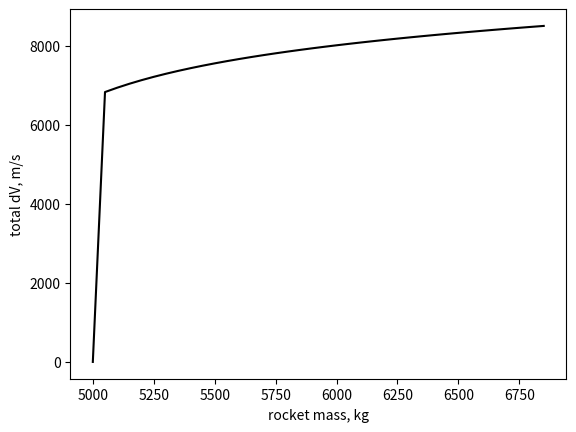

Reproduce this figure in Python.
"""Optimises stage sizes for maximum dV

Rockets are represented by n-stages
- auxilliary mass
- propulsion system (with isp, wet and dry mass) <- this is what is optimised for, auxilliary mass cannot be changed
- max burn times, so we don't overstress an engine

To scan efficiently over the available parameter space, we treat this as a sphere traversal problem. We don't guess the stage masses directly, but 
a position on an n-sphere of given radius using the 'surface' degrees of freedom. This guess corresponds to a rocket of some total mass with stage masses
that add to the correct value.
"""

import numpy as np
from math import cos, pi, sqrt, log
from scipy.optimize import minimize
import matplotlib.pyplot as plt

# TODO: estimate a function of propLambda vs propulsion system mass, given the propulsion system type: (solid, liquid, hybrid)
# TODO: account for tank residuals, some percentage in each tank

def angs2masses(totalMass:float, angs:list[float]) -> list[float]:
    """
    Converts spherical coordinates to rocket stage masses that sum to a specified total mass.

    The angles are angles used to specify the position, p, on an n-sphere's surface. The rocket's mass is 
    fed in as well, and converted to a representative radius, r.

    As the stage's masses must sum to some total, mTotal, we can use the fact that on an n-sphere:
    sqrt(sum(coords**2)) = r.

    Since we want some value for each stage, we take each stage as coords[i]**2, and r**2 is the total vehicle mass.
    """
    
    r = sqrt(totalMass)
    angs = np.array(angs, float)

    coords = np.zeros((angs.size + 1), float) # cartesian coordinates

    for i in range(0, angs.size):
        coords[i] = r * np.prod(np.sin(angs[0:i])) * cos(angs[i])

    coords[-1] = r * np.prod(np.sin(angs))

    # convert to stage masses:
    return coords**2



class Stage():
    """
    Represents one stage of a launch vehicle. Each stage consists of a propulsion system and some extra mass.
    The propulsion systems is made up from inert mass and propellant. The propellant is fully used during the stage's lifetime.
    The stage also has an associated thrust, and in future, maximum burn time (which couples with thrust or maximum propellant mass)

    Planned features:
    - automatic estimate of structural efficiency using scaling laws and a named reference stages
  
    *Constraints*
    Constraints are optional, and can be used to ensure that the 'optimum' vehicle found takes other factors into consideration. For example, perhaps the engine on stage 2 is only rated to run for 60 seconds.

    Available stage constraints:
    - mass limits: [min, max]
    - burn time [min, max]
    - acceleration [min, max]

    if your constraint does not have a limit, then put either -float('inf') (or 0 if more appropriate) or float('inf') for min or max respectively - i.e. constraints['burn time'] = [0, float('inf')]
    if the constraint is a single number, make both the minimum and maximum the same value (or make it a single number and I get the type?)

    Reference Stages and estimated structural efficiency:
    - uses scaling laws and reference stages to predict the structural efficiency of a given stage.
    """

    def __init__(self, totalMass:float, isp:float, massFlow:float, propLambda:float, extraMass:float, canVary:bool, constraints:dict={}):

        self.totalMass = totalMass # total mass of the stage
        self.isp = isp
        self.massFlow = massFlow
        self.propLambda = propLambda
        self.extraMass = extraMass
        self.canVary = canVary # if false, do not change this stage when optimising
        self.constraints = constraints

        self.calculate()

    
    def calculate(self, newTotalMass:float=None, newIsp:float=None, newMassFlow:float=None, newPropLambda:float=None, newExtraMass:float=None):
        """Get useful information about the stage given inputs"""

        if newTotalMass is not None:
            self.totalMass = newTotalMass

        if newIsp is not None:
            self.isp = newIsp

        if newMassFlow is not None:
            self.massFlow = newMassFlow

        if newPropLambda is not None:
            self.propLambda = newPropLambda

        if newExtraMass is not None:
            self.extraMass = newExtraMass

        self.mInit = self.totalMass
        self.mPropellant = (self.totalMass - self.extraMass) * self.propLambda
        self.mFinal = self.mInit - self.mPropellant
        self.burnTime = self.mPropellant / self.massFlow
        self.thrust = self.isp * self.massFlow * 9.81



class Rocket():
    """
    Rockets consist of n-stages as well as a payload.
    """

    def __init__(self, stages:list[Stage], payload:float):

        self.stages = stages
        self.payload = payload
        self.canVary, self.freeStages = self.getVariableStages()


    def deltaV(self):
        # get the delta v contribution by each stage

        deltaVs = np.zeros((len(self.stages)), float)
        initMasses = np.zeros((len(self.stages)), float)
    
        for i in range(0, len(self.stages)):
            initMasses[i] = self.stages[i].mInit

        for i in range(0, len(self.stages)):

            m0 = np.sum(initMasses[i:]) + self.payload
            mf = m0 - self.stages[i].mPropellant
            deltaVs[i] = self.stages[i].isp * 9.81 * log(m0/mf)

        return deltaVs

    
    def calcAccelerations(self):
        """Return a list of maximum accelerations by stage"""
        
        maxAccelerations = []

        for i in range(0, len(self.stages)):
            # we assume a constant acceleration:
            mFinal = -self.stages[i].mPropellant

            for upperStage in self.stages[i:]:
                mFinal += upperStage.mInit

            maxAccelerations.append(self.stages[i].thrust / mFinal)

        return maxAccelerations

    
    def getVariableStages(self):

        variableStages = []
        freeStages = []

        for i in range(0, len(self.stages)):
            variableStages.append(self.stages[i].canVary)
            
            if self.stages[i].canVary:
                freeStages.append(i)

        return variableStages, freeStages 

    
    def changeStage(self, stageNum:int, newTotalMass:float=None, newIsp:float=None, newPropLambda:float=None, newExtraMass:float=None):
 
        self.stages[stageNum].calculate(newTotalMass, newIsp, newPropLambda, newExtraMass)

    
    def addStage(self, newStage:Stage, num:int):
        """Inserts a new stage at the desired position (1-indexed)"""
        self.stages.insert(num, newStage)

    
    def removeStage(self, number:int):
        """Removes the stage with the corresponding number (1-indexed)"""
        self.stages.pop(number - 1)


    def scoreStages(self) -> bool:
        """
        Checks every stage to see if their constraints were satisfied.
        
        Each stage is only checked on their specific constraints, returning a dict of bools to store in a dict or list.
        """

        self.stageScores = []
        totalDeviation = 0

        for i in range(0, len(self.stages)):
            
            stage = self.stages[i]
            score = {}

            massLimits = stage.constraints.get('mass')
            accLimits = stage.constraints.get('acceleration')
            timeLimits = stage.constraints.get('time')

            if massLimits is not None: # the number of kilograms the stage is outside of bounds.
                
                score['mass'] = max(max(0, massLimits[0] - stage.mInit), max(0, stage.mInit - massLimits[1]))
                totalDeviation += score['mass']

            if accLimits is not None: # the amount of m/s^2 the acceleration lies outside of bounds
                
                massInit = 0
                for upperStage in self.stages[i:]:
                    massInit += upperStage.mInit

                massFinal = massInit - stage.mPropellant

                minAcc = stage.thrust / massInit
                maxAcc = stage.thrust / massFinal

                score['acceleration'] = max(max(0, accLimits[0] - minAcc), max(0, maxAcc - accLimits[1]))
                totalDeviation += score['acceleration']

            if timeLimits is not None: # seconds by which the stage burn time lies outside of bounds
                
                #print(f"Propellant mass: {stage.mPropellant}, Mass flow-rate: {stage.massFlow}, Burn time: {stage.burnTime}")
                score['time'] = max(max(0, timeLimits[0] - stage.burnTime), max(0, stage.burnTime - timeLimits[1]))
                totalDeviation += score['time']

            self.stageScores.append(score)

        # did any of the checks fail?
        return totalDeviation == 0.0



def angs2dv(angs:list[float], rocketMass:float, rocket:Rocket) -> float:
    """This function takes in spherical coordinates and outputs the rocket's total delta-v (* -1 for use in scipy minimise functions)"""

    # calculate the available mass to allocate:
    fixedMass = 0
    for stage in rocket.stages:
        fixedMass += stage.totalMass if not stage.canVary else 0

    freeMass = rocketMass - rocket.payload - fixedMass

    stageMasses = angs2masses(totalMass=freeMass, angs=angs)

    for i in range(0, len(rocket.freeStages)):
        rocket.changeStage(stageNum=rocket.freeStages[i], newTotalMass=stageMasses[i])

    rocket.scoreStages()

    massMultiplier = 1000
    accMultiplier = 1000
    timeMultiplier = 1000

    # we may be able to handle this better but for now, just add up all deviations by type:
    massPenalty = 0
    accPenalty = 0
    timePenalty = 0

    for score in rocket.stageScores:

        massScore = score.get('mass')
        accScore = score.get('acceleration')
        timeScore = score.get('time')

        massPenalty += 0 if massScore is None else massMultiplier * massScore
        accPenalty += 0 if accScore is None else accMultiplier * accScore
        timePenalty += 0 if timeScore is None else timeMultiplier * timeScore

    return -np.sum(rocket.deltaV()) + massPenalty + accPenalty + timePenalty



def optimise(rocket:Rocket, rocketMass:float) -> Rocket:
    """Calculates a rocket with a given total mass that delivers the highest possible delta-v according to design constraints."""

    # set input limits:
    angLims = [-pi/2, pi/2]
    bounds = []

    for i in range(0, len(rocket.freeStages)-1):#
        bounds.append(angLims)

    bounds = tuple(bounds)
    
    x0 = (0.5 * np.ones((len(rocket.freeStages) - 1), float)).tolist()
  
    minimize(fun=angs2dv, x0=x0, args=(rocketMass, rocket), method='Nelder-Mead', bounds=bounds, tol=1e-9)

    return rocket



def sweepMass(rocket:Rocket, limits=list[float]):
    """Visualise how vehicle performance changes by varying different properties of the launch vehicle"""

    # let's sweep the vehicle total mass:
    rocketMass = np.linspace(limits[0], limits[1], 50)
    currentMass = 10000 # use this to see how far from optimum a certain design is, given its current mass

    # Moonlight ICBM: when playing KSP, propLambda is just the tank utilisation, everything else is either extra mass or payload
    # stage1 = Stage(totalMass=0, isp=215, massFlow=53.9, propLambda=0.918, extraMass=574, canVary=True, constraints={'time':[0,103]}) # MOONLIGHT BOOSTER
    # stage2 = Stage(totalMass=0, isp=236, massFlow=8.64, propLambda=0.785, extraMass=76, canVary=True, constraints={'time':[0,60]}) # MOONLIGHT 2nd Stage
    # stage3 = Stage(totalMass=0, isp=228, massFlow=6.15, propLambda=0.764, extraMass=25, canVary=True, constraints={'time':[0,50]}) # MOTH M


    dv = np.zeros((rocketMass.size, len(rocket.stages)), float)
    maxAccelerations = np.zeros((rocketMass.size, len(rocket.stages)), float)
    stageMasses = np.zeros((rocketMass.size, len(rocket.stages)), float)
    stageTimes = np.zeros((rocketMass.size, len(rocket.stages)), float)
    propMasses = np.zeros((rocketMass.size, len(rocket.stages)), float)

    for i in range(0, rocketMass.size):
        
        optimRocket = optimise(rocket, rocketMass[i])

        for j in range(0, len(optimRocket.stages)):
            stageMasses[i,j] = optimRocket.stages[j].mInit
            stageTimes[i,j] = optimRocket.stages[j].burnTime
            propMasses[i,j] = optimRocket.stages[j].mPropellant

        dv[i,:] = optimRocket.deltaV()
        maxAccelerations[i,:] = optimRocket.calcAccelerations()

    currentMassX = [currentMass, currentMass]
    currentMassY = [np.max(np.sum(dv, axis=1)), np.min(np.sum(dv, axis=1))]

    fig, axs = plt.subplots(2, 3)

    axs[0,0].plot(rocketMass, np.sum(dv, axis=1), '-')
    axs[0,0].plot(currentMassX, currentMassY, '--r')
    axs[0,0].set_xlabel('rocket mass, kg')
    axs[0,0].set_ylabel('optimum Δv, m/s')
    axs[0,0].grid()

    stageKey = []

    for i in range(0, len(rocket.stages)):
        axs[1,0].plot(rocketMass, dv[:,i])
        axs[0,1].plot(rocketMass, stageMasses[:,i])
        axs[1,1].plot(rocketMass, maxAccelerations[:,i])
        axs[0,2].plot(rocketMass, stageTimes[:,i])
        axs[1,2].plot(rocketMass, propMasses[:,i])
        stageKey.append('stage' + str(i + 1))

    axs[1,0].set_xlabel('rocket mass, kg')
    axs[1,0].set_ylabel('Δv, m/s')
    axs[1,0].legend(stageKey)
    axs[1,0].grid()

    axs[0,1].set_xlabel('rocket mass, kg')
    axs[0,1].set_ylabel('stage mass, kg')
    axs[0,1].legend(stageKey)
    axs[0,1].grid()
    
    axs[1,1].set_xlabel('rocket mass, kg')
    axs[1,1].set_ylabel('max acceleration, m/s^2')
    axs[1,1].legend(stageKey)
    axs[1,1].grid()

    axs[0,2].set_xlabel('rocket mass, kg')
    axs[0,2].set_ylabel('stage burn time, s')
    axs[0,2].legend(stageKey)
    axs[0,2].grid()

    axs[1,2].set_xlabel('rocket mass, kg')
    axs[1,2].set_ylabel('propellant mass, kg')
    axs[1,2].legend(stageKey)
    axs[1,2].grid()

    plt.show()



def targetDv(rocket:Rocket, dvTarget:float, massLims:list):
    """Calculate the lightest rocket that could achieve the target ideal delta-v"""

    # method 1: sweep over mass range, get crossing points of function, then solve using minimize or shooting method over this small range
    dm = 50
    rocketMass = np.arange(massLims[0], massLims[1], dm)
    dv = [0]
    i = 0

    while(dv[-1] <= dvTarget and i < rocketMass.size):
        
        finalRocket = optimise(rocket, rocketMass[i])
        dv.append(sum(finalRocket.deltaV()))
        i += 1

    if i == rocketMass.size:
        print("No vehicle within mass range achieved target dv, please adjust settings and try again.")
        return
      
    else:
        # there is a crossing point: solve for the mass between rocketMass[i-1] and rocketMass[i-2]
        mass = rocketMass[i-2:i].tolist()

        tol = 1e-3
        err = [2*tol, 2*tol]
        kRelax = 1

        while(abs(err[1]) > tol):
            # Newton's method for rocket mass
            err[0] = sum(optimise(rocket, mass[0]).deltaV()) - dvTarget
            err[1] = sum(optimise(rocket, mass[1]).deltaV()) - dvTarget

            newMass = mass[0] + (err[0] / (err[0] - err[1])) * (mass[1] - mass[0])

            mass[0] = mass[1]
            mass[1] = mass[1] * (1-kRelax) + newMass * kRelax # NOTE: we can apply a relaxation factor if this is unstable

        # get the outputs for the rocket
        finalRocket = optimise(rocket, mass[1])
        finalDv = sum(finalRocket.deltaV())
        isValid = finalRocket.scoreStages()

        print(f"final rocket mass: {mass[1]} kg, delta-v: {finalDv} m/s (error = {err[1]})")
        print(f"checks passed: {isValid}")

        # output the stage breakdown for this rocket:
        for j in range(0, len(rocket.stages)):
            print(f"Stage {j}:\n=========================================================")
            print(f"Total Mass:\t\t{'%.3f' % rocket.stages[j].totalMass} kg")
            print(f"Propellant Mass:\t{'%.3f' % rocket.stages[j].mPropellant} kg")
            print(f"Final Mass:\t\t{'%.3f' % rocket.stages[j].mFinal} kg")
            print(f"Required burn time:\t{'%.3f' % rocket.stages[j].burnTime} s")
            print(f"delta-v:\t\t{'%.3f' % rocket.deltaV()[j]} m/s")
            print('\n')

    fig, ax = plt.subplots()
    ax.plot(rocketMass[:i], dv[:i], '-k')
    ax.set_xlabel('rocket mass, kg')
    ax.set_ylabel('total dV, m/s')

    plt.show()



def main():

    # build the rocket:
    stage1 = Stage(totalMass=4332, isp=290.65, massFlow=50, propLambda=0.917, extraMass=40, canVary=False, constraints={})
    stage2 = Stage(totalMass=0, isp=340, massFlow=24.662, propLambda=0.9, extraMass=40, canVary=True, constraints={})
    stage3 = Stage(totalMass=0, isp=340, massFlow=4.932, propLambda=0.9, extraMass=20, canVary=True, constraints={})

    stages = [stage1, stage2, stage3]
    rocket = Rocket(stages=stages, payload=250)

    # sweepMass(rocket=rocket, limits=[6000, 10000])
    targetDv(rocket=rocket, dvTarget=8500, massLims=[5000, 50000])
    #optimise(rocket=rocket, rocketMass=8500)
    

main()
